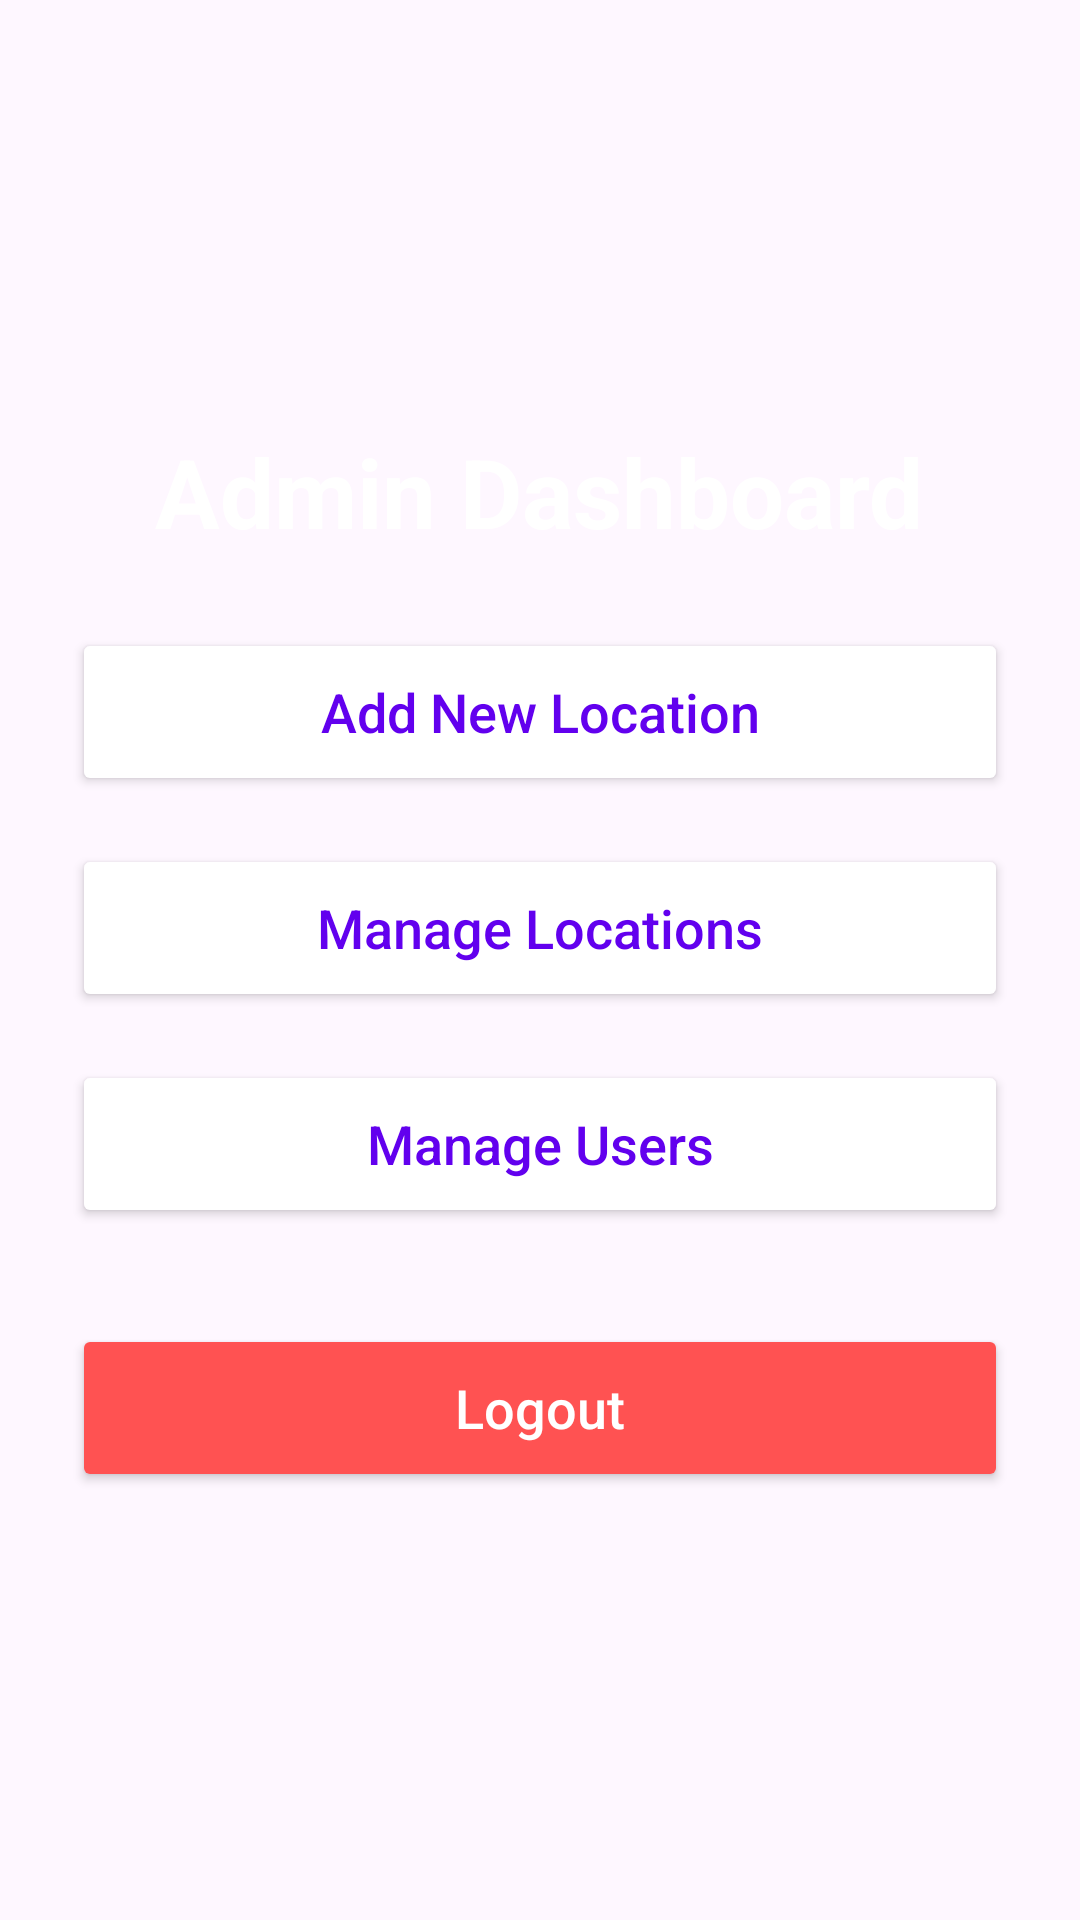

Reconstruct the res/layout file that produces this screen, plus the resources it refers to.
<!-- AndroidManifest.xml: application theme Theme.Campus_Navigation_Helper -->
<!-- res/layout/activity_admin_dashboard.xml -->
<?xml version="1.0" encoding="utf-8"?>
<LinearLayout xmlns:android="http://schemas.android.com/apk/res/android"
    android:layout_width="match_parent"
    android:layout_height="match_parent"
    android:orientation="vertical"
    android:padding="24dp"
    android:gravity="center"
    android:background="@drawable/gradient_bg">

    <TextView
        android:id="@+id/tvAdminGreeting"
        android:layout_width="wrap_content"
        android:layout_height="wrap_content"
        android:text="Admin Dashboard"
        android:textSize="32sp"
        android:textStyle="bold"
        android:textColor="@color/white"
        android:layout_marginBottom="24dp"/>

    <Button
        android:id="@+id/btnAddLocation"
        android:layout_width="match_parent"
        android:layout_height="56dp"
        android:text="Add New Location"
        android:backgroundTint="@color/white"
        android:textColor="#6200EE"
        android:layout_marginBottom="16dp"
        android:textAllCaps="false"
        android:textSize="18sp"/>

    <Button
        android:id="@+id/btnManageLocations"
        android:layout_width="match_parent"
        android:layout_height="56dp"
        android:text="Manage Locations"
        android:backgroundTint="@color/white"
        android:textColor="#6200EE"
        android:layout_marginBottom="16dp"
        android:textAllCaps="false"
        android:textSize="18sp"/>

    <Button
        android:id="@+id/btnManageUsers"
        android:layout_width="match_parent"
        android:layout_height="56dp"
        android:text="Manage Users"
        android:backgroundTint="@color/white"
        android:textColor="#6200EE"
        android:layout_marginBottom="32dp"
        android:textAllCaps="false"
        android:textSize="18sp"/>

    <Button
        android:id="@+id/btnLogout"
        android:layout_width="match_parent"
        android:layout_height="56dp"
        android:text="Logout"
        android:backgroundTint="#FF5252"
        android:textColor="@color/white"
        android:textAllCaps="false"
        android:textSize="18sp"/>

</LinearLayout>
<!-- resources referenced by this layout -->
<resources>
  <style name="Theme.Campus_Navigation_Helper" parent="Base.Theme.Campus_Navigation_Helper" />
  <style name="Base.Theme.Campus_Navigation_Helper" parent="Theme.Material3.DayNight.NoActionBar">
          
          
      </style>
  <!-- not gathered from this repository: default colours our renderer supplied (Android Studio template values) -->
  <color name="white">#FFFFFFFF</color>
</resources>
